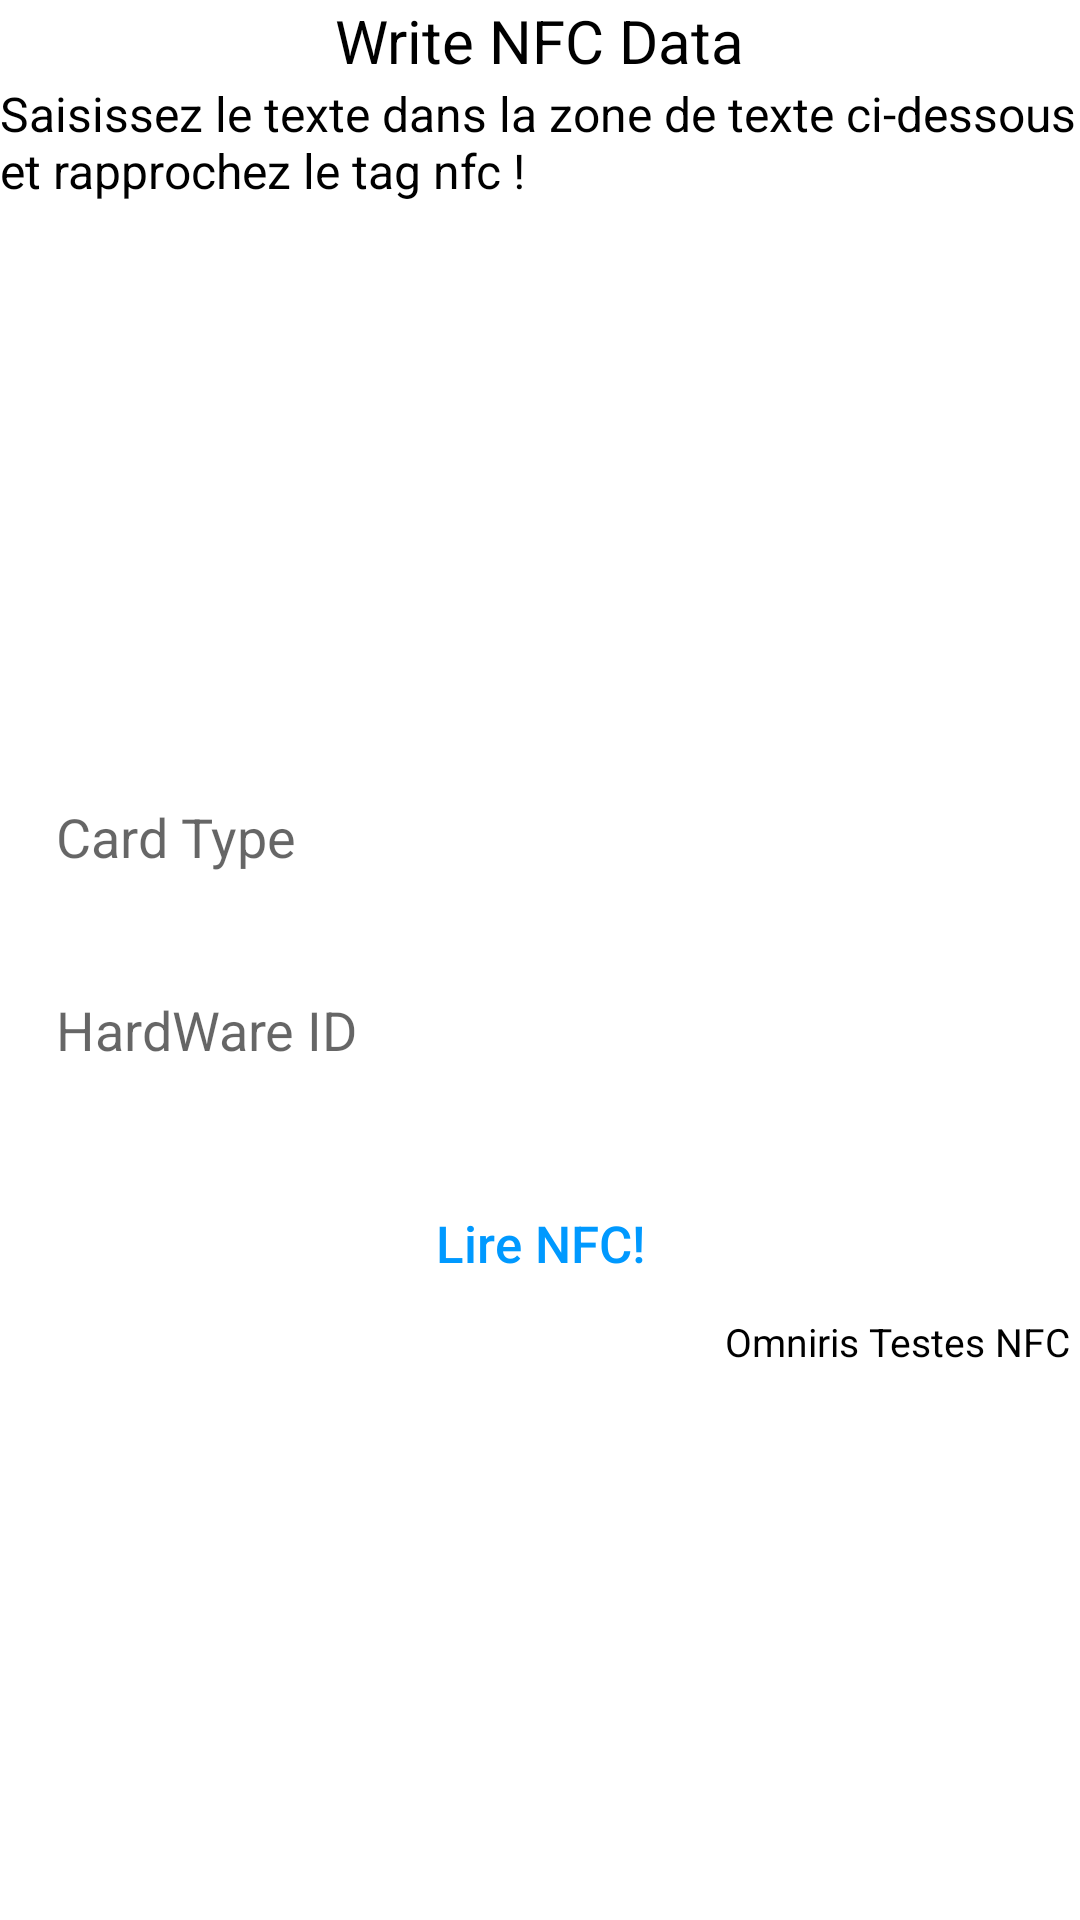

This screen was rendered from an Android layout file. Write that file and the resources it references.
<!-- AndroidManifest.xml: application theme AppTheme -->
<!-- res/layout/activity_write_data.xml -->
<?xml version="1.0" encoding="utf-8"?>
<android.support.constraint.ConstraintLayout xmlns:android="http://schemas.android.com/apk/res/android"
    xmlns:app="http://schemas.android.com/apk/res-auto"
    xmlns:tools="http://schemas.android.com/tools"
    android:layout_width="match_parent"
    android:layout_height="match_parent"
    android:background="@android:color/background_light">

    <LinearLayout
        android:id="@+id/linearLayout2"
        android:layout_width="match_parent"
        android:layout_height="wrap_content"
        android:layout_above="@id/input_group"
        android:layout_alignParentTop="true"
        android:gravity="center"
        android:orientation="vertical"
        tools:layout_editor_absoluteX="25dp">

        <TextView
            android:layout_width="wrap_content"
            android:layout_height="wrap_content"
            android:fontFamily="sans-serif"
            android:text="Write NFC Data"
            android:textColor="@android:color/background_dark"
            android:textSize="20sp" />

        <TextView
            android:layout_width="wrap_content"
            android:layout_height="wrap_content"
            android:fontFamily="sans-serif"
            android:text="Saisissez le texte dans la zone de texte ci-dessous et rapprochez le tag nfc !"
            android:textColor="@android:color/background_dark"
            android:textSize="16sp" />

    </LinearLayout>

    <LinearLayout
        android:id="@+id/input_group"
        android:layout_width="353dp"
        android:layout_height="456dp"
        android:layout_alignParentBottom="true"
        android:layout_marginTop="104dp"
        android:layout_marginBottom="104dp"
        android:gravity="center"
        android:orientation="vertical"
        app:layout_constraintBottom_toBottomOf="parent"
        app:layout_constraintEnd_toEndOf="parent"
        app:layout_constraintStart_toStartOf="parent"
        app:layout_constraintTop_toBottomOf="@+id/linearLayout2"
        tools:ignore="MissingConstraints">


        <EditText
            android:id="@+id/txtshopid"
            android:layout_width="match_parent"
            android:layout_height="wrap_content"
            android:layout_marginBottom="10dp"
            android:background="@drawable/edit_text_top"
            android:hint="Card Type"
            android:inputType="textPersonName"
            android:padding="15dp" />

        <EditText
            android:id="@+id/txtmachineid"
            android:layout_width="match_parent"
            android:layout_height="wrap_content"
            android:layout_marginBottom="10dp"
            android:background="@drawable/edit_text_top"
            android:hint="HardWare ID"
            android:inputType="textPersonName"
            android:padding="15dp" />


        <Button
            android:id="@+id/btnread"
            android:layout_width="match_parent"
            android:layout_height="wrap_content"
            android:layout_marginTop="10dp"
            android:background="@drawable/button"
            android:foreground="?android:attr/selectableItemBackground"
            android:text="Lire NFC!"
            android:textAllCaps="false"
            android:textColor="#0099ff"
            android:textSize="17sp" />

        <TextView
            android:layout_width="match_parent"
            android:layout_height="wrap_content"
            android:fontFamily="sans-serif"
            android:text="Omniris Testes NFC"
            android:textAlignment="textEnd"
            android:textColor="@android:color/background_dark"
            android:textSize="13sp" />

    </LinearLayout>
</android.support.constraint.ConstraintLayout>
<!-- resources referenced by this layout -->
<resources>
  <style name="AppTheme" parent="Theme.AppCompat.Light.DarkActionBar">
          
          <item name="colorPrimary">#0D46F4</item>
          <item name="colorPrimaryDark">#002787</item>
          <item name="colorAccent">@color/colorAccent</item>
      </style>
  <!-- not gathered from this repository: default colours our renderer supplied (Android Studio template values) -->
  <color name="colorAccent">#FF03DAC5</color>
</resources>
